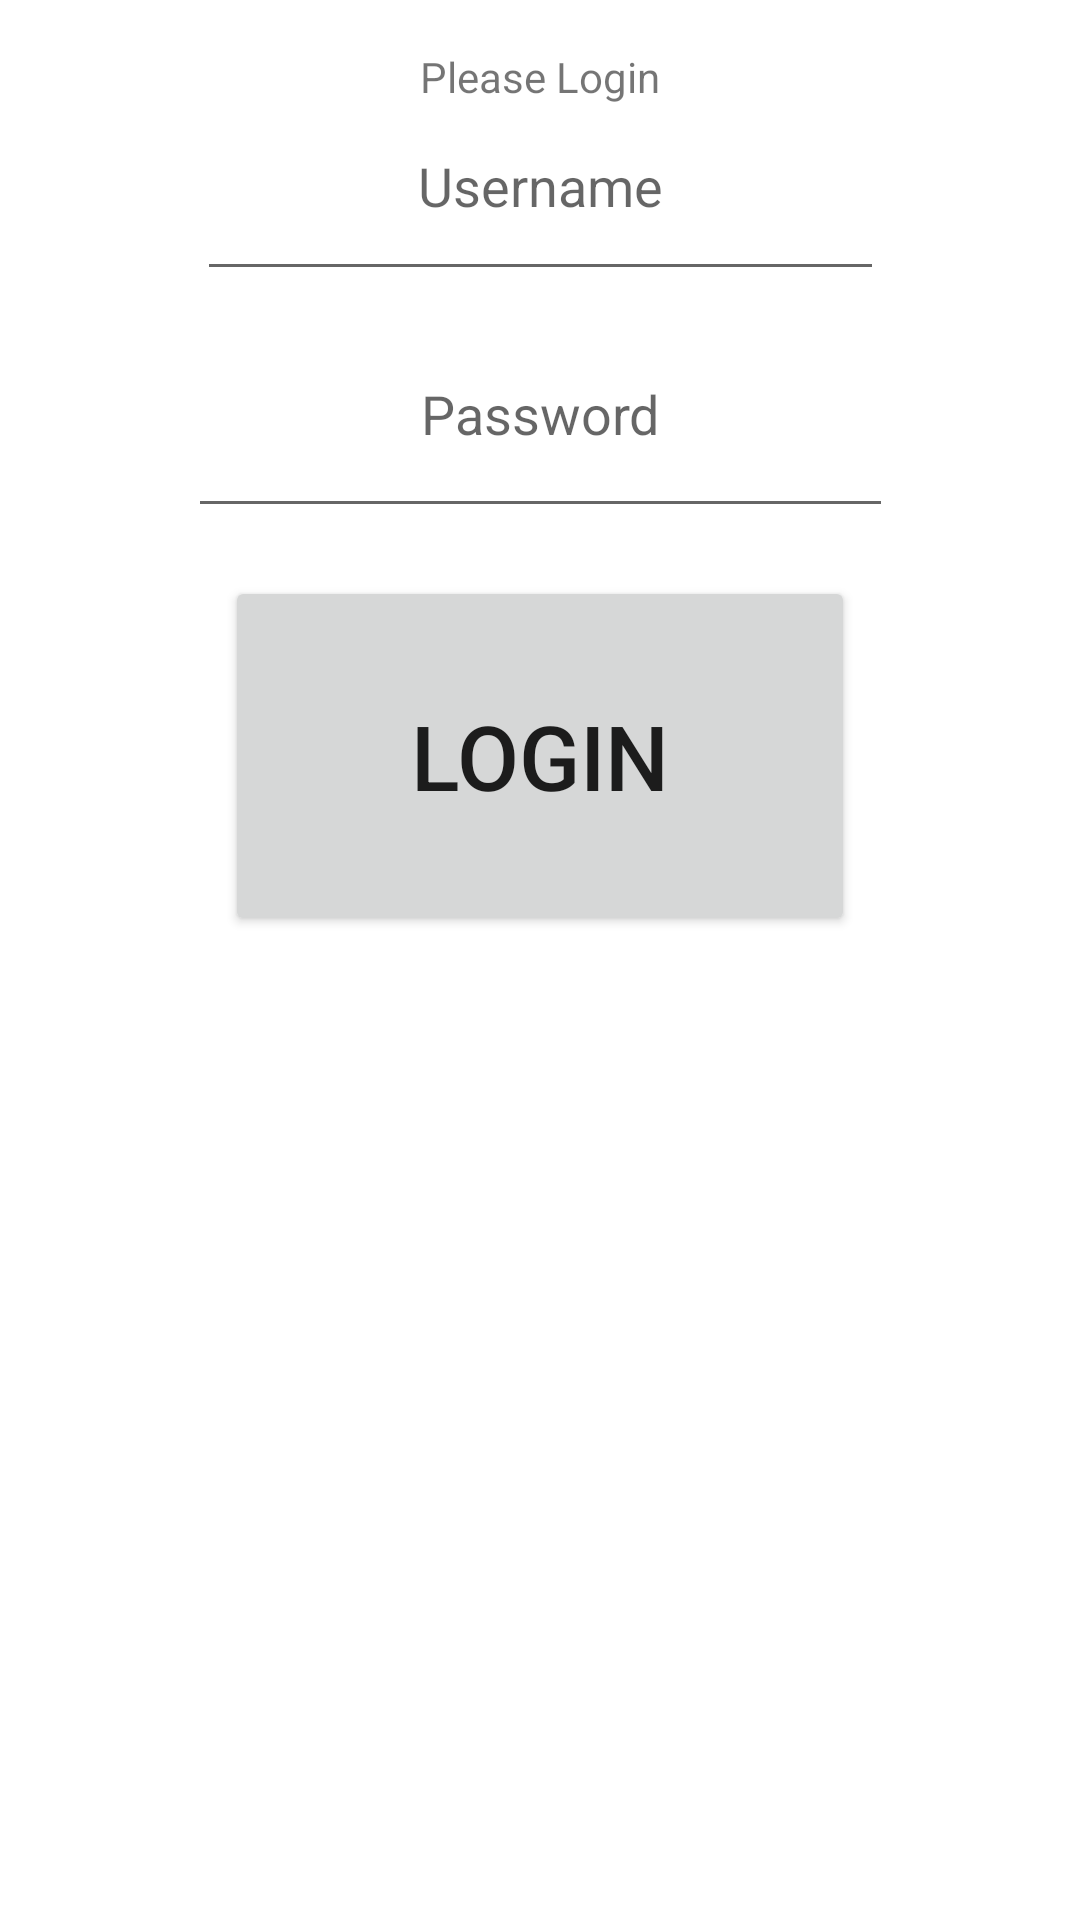

The Android layout XML behind this screen, and the referenced resources:
<!-- AndroidManifest.xml: application theme Theme.FoodiesParadise -->
<!-- res/layout/activity_login.xml -->
<?xml version="1.0" encoding="utf-8"?>
<androidx.constraintlayout.widget.ConstraintLayout xmlns:android="http://schemas.android.com/apk/res/android"
    xmlns:app="http://schemas.android.com/apk/res-auto"
    xmlns:tools="http://schemas.android.com/tools"
    android:layout_width="match_parent"
    android:layout_height="match_parent"
    tools:context=".LoginActivity">

    <EditText
        android:id="@+id/editTextLogInUserName"
        android:layout_width="229dp"
        android:layout_height="73dp"
        android:layout_marginTop="24dp"
        android:ems="10"
        android:hint="@string/username"
        android:inputType="textPersonName"
        android:textAlignment="center"
        app:layout_constraintEnd_toEndOf="parent"
        app:layout_constraintStart_toStartOf="parent"
        app:layout_constraintTop_toTopOf="parent" />

    <EditText
        android:id="@+id/editTextLoginPassword"
        android:layout_width="235dp"
        android:layout_height="79dp"
        android:ems="10"
        android:hint="@string/password"
        android:textAlignment="center"
        android:inputType="textPassword"
        app:layout_constraintEnd_toEndOf="parent"
        app:layout_constraintStart_toStartOf="parent"
        app:layout_constraintTop_toBottomOf="@id/editTextLogInUserName" />

    <Button
        android:id="@+id/button"
        android:layout_width="210dp"
        android:layout_height="120dp"
        android:layout_marginTop="16dp"
        android:textSize="30sp"
        android:text="@string/login"
        app:layout_constraintEnd_toEndOf="parent"
        app:layout_constraintStart_toStartOf="parent"
        app:layout_constraintTop_toBottomOf="@+id/editTextLoginPassword" />

    <TextView
        android:id="@+id/loginDisplay"
        android:layout_width="wrap_content"
        android:layout_height="wrap_content"
        android:layout_marginStart="16dp"
        android:layout_marginTop="16dp"
        android:layout_marginEnd="16dp"
        android:text="@string/please_login"
        app:layout_constraintEnd_toEndOf="parent"
        app:layout_constraintStart_toStartOf="parent"
        app:layout_constraintTop_toTopOf="parent"/>

</androidx.constraintlayout.widget.ConstraintLayout>
<!-- resources referenced by this layout -->
<resources>
  <string name="login">Login</string>
  <string name="password">Password</string>
  <string name="please_login">Please Login</string>
  <string name="username">Username</string>
  <style name="Theme.FoodiesParadise" parent="Theme.MaterialComponents.DayNight.DarkActionBar">
          
          <item name="colorPrimary">@color/purple_500</item>
          <item name="colorPrimaryVariant">@color/purple_700</item>
          <item name="colorOnPrimary">@color/white</item>
          
          <item name="colorSecondary">@color/teal_200</item>
          <item name="colorSecondaryVariant">@color/teal_700</item>
          <item name="colorOnSecondary">@color/black</item>
          
          <item name="android:statusBarColor">?attr/colorPrimaryVariant</item>
          
      </style>
  <!-- not gathered from this repository: default colours our renderer supplied (Android Studio template values) -->
  <color name="purple_500">#FF6200EE</color>
  <color name="purple_700">#FF3700B3</color>
  <color name="teal_200">#FF03DAC5</color>
  <color name="teal_700">#FF018786</color>
  <color name="black">#FF000000</color>
  <color name="white">#FFFFFFFF</color>
</resources>
